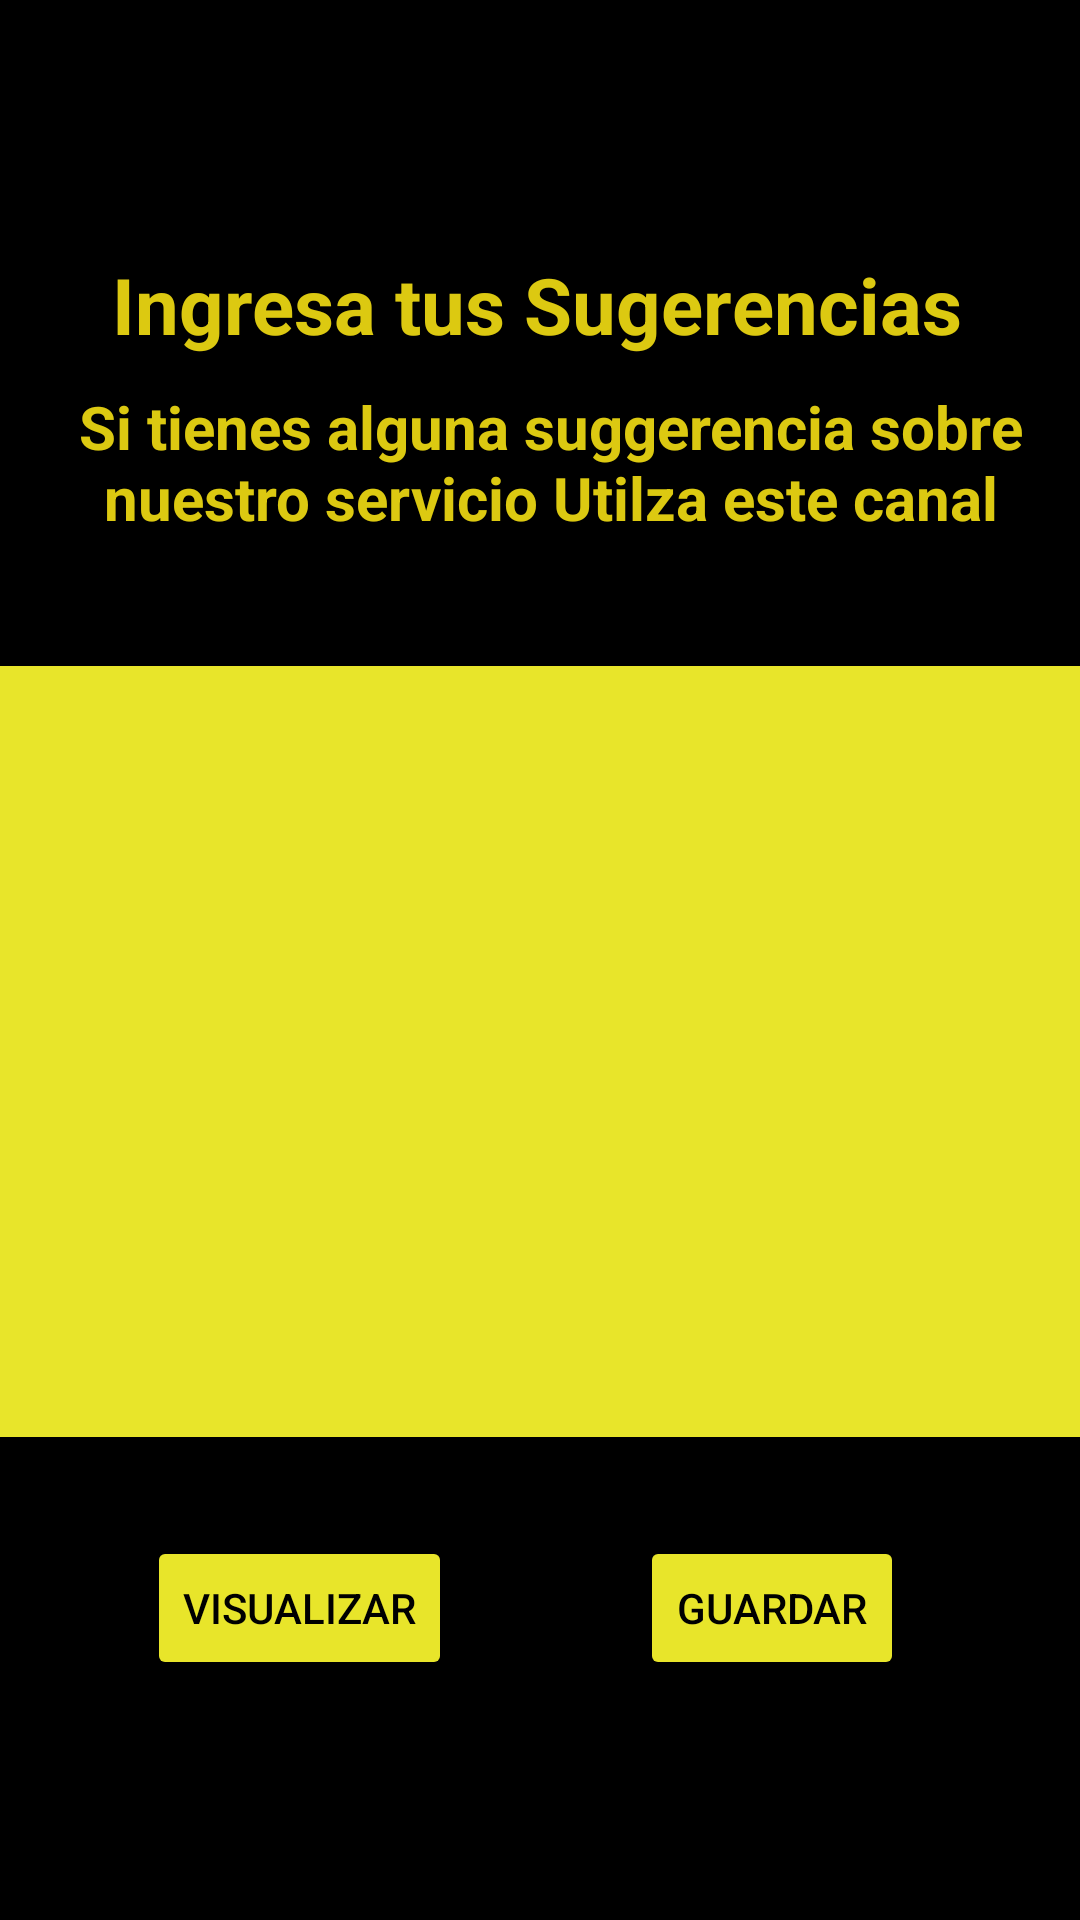

Write the Android layout XML for this screen, with the resource values it uses.
<!-- AndroidManifest.xml: application theme Theme.ProjectAplication -->
<!-- res/layout/fragment_sugerencias.xml -->
<?xml version="1.0" encoding="utf-8"?>
<androidx.constraintlayout.widget.ConstraintLayout xmlns:android="http://schemas.android.com/apk/res/android"
    xmlns:app="http://schemas.android.com/apk/res-auto"
    xmlns:tools="http://schemas.android.com/tools"
    android:layout_width="match_parent"
    android:layout_height="match_parent"
    tools:context=".Sugerencias"
    android:background="@color/black">


    <ImageView
        android:id="@+id/imageView7"
        android:layout_width="wrap_content"
        android:layout_height="wrap_content"
        android:src="@mipmap/gim"
        app:layout_constraintBottom_toBottomOf="parent"
        app:layout_constraintEnd_toEndOf="parent"
        app:layout_constraintHorizontal_bias="0.498"
        app:layout_constraintStart_toStartOf="parent"
        app:layout_constraintTop_toTopOf="parent"
        app:layout_constraintVertical_bias="0.024" />

    <TextView
        android:id="@+id/textView3"
        android:layout_width="wrap_content"
        android:layout_height="wrap_content"
        android:text="Ingresa tus Sugerencias"
        android:textColor="@color/ocre"
        android:textSize="26sp"
        android:textStyle="bold"
        app:layout_constraintBottom_toBottomOf="parent"
        app:layout_constraintEnd_toEndOf="parent"
        app:layout_constraintHorizontal_bias="0.488"
        app:layout_constraintStart_toStartOf="parent"
        app:layout_constraintTop_toTopOf="parent"
        app:layout_constraintVertical_bias="0.139" />

    <TextView
        android:id="@+id/textView2"
        android:layout_width="385dp"
        android:layout_height="52dp"
        android:gravity="center_horizontal"
        android:text="Si tienes alguna suggerencia sobre nuestro servicio Utilza este canal"
        android:textColor="@color/ocre"
        android:textSize="20sp"
        android:textStyle="bold"
        app:layout_constraintBottom_toBottomOf="parent"
        app:layout_constraintEnd_toEndOf="parent"
        app:layout_constraintHorizontal_bias="0.384"
        app:layout_constraintStart_toStartOf="parent"
        app:layout_constraintTop_toTopOf="parent"
        app:layout_constraintVertical_bias="0.219" />


    <EditText
        android:id="@+id/txtsugerencia"
        android:layout_width="379dp"
        android:layout_height="257dp"
        android:background="@color/yelow"
        android:ems="10"
        android:inputType="textPersonName"
        app:layout_constraintBottom_toBottomOf="parent"
        app:layout_constraintEnd_toEndOf="parent"
        app:layout_constraintStart_toStartOf="parent"
        app:layout_constraintTop_toTopOf="parent"
        app:layout_constraintVertical_bias="0.58"
        tools:ignore="TouchTargetSizeCheck" />

    <Button
        android:id="@+id/btnvisualizar"
        android:layout_width="wrap_content"
        android:layout_height="wrap_content"
        android:backgroundTint="@color/yelow"
        android:text="VISUALIZAR"
        android:textColor="@color/black"
        app:layout_constraintBottom_toBottomOf="parent"
        app:layout_constraintEnd_toEndOf="parent"
        app:layout_constraintHorizontal_bias="0.19"
        app:layout_constraintStart_toStartOf="parent"
        app:layout_constraintTop_toBottomOf="@+id/txtsugerencia"
        app:layout_constraintVertical_bias="0.292" />

    <Button
        android:id="@+id/btnregistrarsugerencia"
        android:layout_width="wrap_content"
        android:layout_height="wrap_content"
        android:backgroundTint="@color/yelow"
        android:text="GUARDAR"
        android:textColor="@color/black"
        app:layout_constraintBottom_toBottomOf="parent"
        app:layout_constraintEnd_toEndOf="parent"
        app:layout_constraintHorizontal_bias="0.784"
        app:layout_constraintStart_toStartOf="parent"
        app:layout_constraintTop_toBottomOf="@+id/txtsugerencia"
        app:layout_constraintVertical_bias="0.292" />

</androidx.constraintlayout.widget.ConstraintLayout>
<!-- resources referenced by this layout -->
<resources>
  <color name="black">#FF000000</color>
  <color name="ocre">#DCC911</color>
  <color name="yelow">#E8E52A</color>
  <style name="Theme.ProjectAplication" parent="Theme.MaterialComponents.DayNight.NoActionBar">
          
          <item name="colorPrimary">@color/purple_500</item>
          <item name="colorPrimaryVariant">@color/purple_700</item>
          <item name="colorOnPrimary">@color/white</item>
          
          <item name="colorSecondary">@color/teal_200</item>
          <item name="colorSecondaryVariant">@color/teal_700</item>
          <item name="colorOnSecondary">@color/black</item>
          
          <item name="android:statusBarColor">?attr/colorPrimaryVariant</item>
          
      </style>
  <color name="purple_500">#FF6200EE</color>
  <color name="purple_700">#FF3700B3</color>
  <color name="white">#FFFFFFFF</color>
  <color name="teal_200">#FF03DAC5</color>
  <color name="teal_700">#FF018786</color>
</resources>
